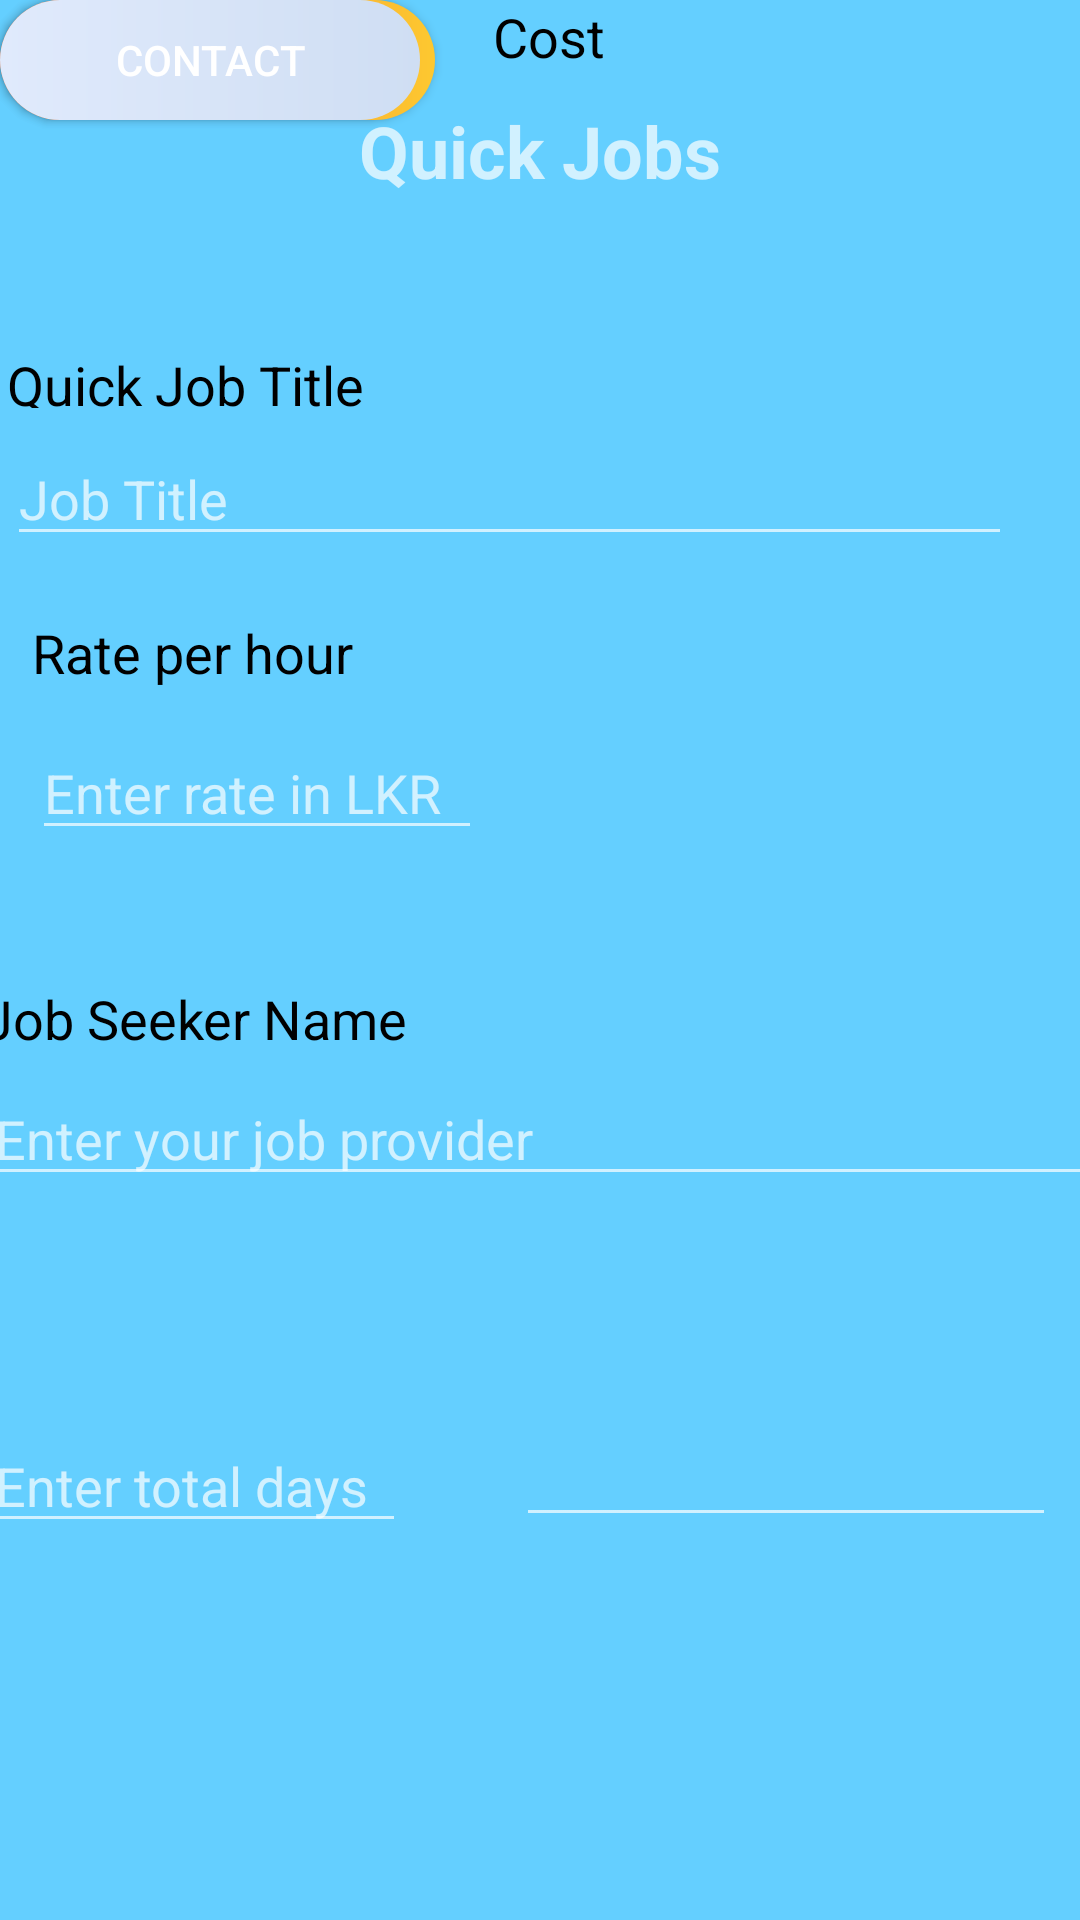

This screen was rendered from an Android layout file. Write that file and the resources it references.
<!-- AndroidManifest.xml: application theme Theme.JOBSSearch -->
<!-- res/layout/quick_job_calc.xml -->
<?xml version="1.0" encoding="utf-8"?>
<androidx.constraintlayout.widget.ConstraintLayout xmlns:android="http://schemas.android.com/apk/res/android"
    xmlns:app="http://schemas.android.com/apk/res-auto"
    xmlns:tools="http://schemas.android.com/tools"
    android:layout_width="match_parent"
    android:layout_height="match_parent"
    android:background="#64CFFF"
    android:backgroundTint="#64CFFF">

    <TextView
        android:id="@+id/titleTextView"
        android:layout_width="335dp"
        android:layout_height="20dp"
        android:layout_marginTop="116dp"
        android:text="Quick Job Title"
        android:textColor="#000000"
        android:textSize="18sp"
        app:layout_constraintEnd_toEndOf="parent"
        app:layout_constraintHorizontal_bias="0.092"
        app:layout_constraintStart_toStartOf="parent"
        app:layout_constraintTop_toTopOf="parent" />

    <EditText
        android:id="@+id/titleEditText"
        android:layout_width="0dp"
        android:layout_height="wrap_content"
        android:layout_marginTop="8dp"
        android:ems="10"
        android:hint="Job Title"
        android:inputType="textPersonName"
        app:layout_constraintEnd_toEndOf="@+id/titleTextView"
        app:layout_constraintHorizontal_bias="0.0"
        app:layout_constraintStart_toStartOf="@+id/titleTextView"
        app:layout_constraintTop_toBottomOf="@+id/titleTextView" />

    <TextView
        android:id="@+id/rateTextView"
        android:layout_width="258dp"
        android:layout_height="34dp"
        android:layout_marginTop="20dp"
        android:text="Rate per hour"
        android:textColor="#000000"
        android:textSize="18sp"
        app:layout_constraintEnd_toEndOf="parent"
        app:layout_constraintHorizontal_bias="0.104"
        app:layout_constraintStart_toStartOf="parent"
        app:layout_constraintTop_toBottomOf="@+id/titleEditText" />

    <EditText
        android:id="@+id/rateEditText"
        android:layout_width="150dp"
        android:layout_height="40dp"
        android:layout_marginTop="4dp"
        android:ems="10"
        android:hint="Enter rate in LKR"
        android:inputType="numberDecimal"
        app:layout_constraintEnd_toEndOf="@+id/rateTextView"
        app:layout_constraintHorizontal_bias="0.0"
        app:layout_constraintStart_toStartOf="@+id/rateTextView"
        app:layout_constraintTop_toBottomOf="@+id/rateTextView" />

    <TextView
        android:id="@+id/jobProviderTextView"
        android:layout_width="374dp"
        android:layout_height="26dp"
        android:layout_marginTop="44dp"
        android:text="Job Seeker Name"
        android:textColor="#000000"
        android:textSize="18sp"
        app:layout_constraintEnd_toEndOf="parent"
        app:layout_constraintHorizontal_bias="0.432"
        app:layout_constraintStart_toStartOf="parent"
        app:layout_constraintTop_toBottomOf="@+id/rateEditText" />

    <EditText
        android:id="@+id/jobProviderEditText"
        android:layout_width="0dp"
        android:layout_height="wrap_content"
        android:layout_marginTop="4dp"
        android:ems="10"
        android:hint="Enter your job provider"
        android:inputType="textPersonName"
        app:layout_constraintEnd_toEndOf="@+id/jobProviderTextView"
        app:layout_constraintHorizontal_bias="0.0"
        app:layout_constraintStart_toStartOf="@+id/jobProviderTextView"
        app:layout_constraintTop_toBottomOf="@+id/jobProviderTextView" />

    <TextView
        android:id="@+id/daysTextView"
        android:layout_width="73dp"
        android:layout_height="28dp"
        android:text="Days"
        android:textColor="#000000"
        android:textSize="18sp"
        app:layout_constraintEnd_toEndOf="parent"
        app:layout_constraintHorizontal_bias="0.047"
        app:layout_constraintStart_toStartOf="parent"
        tools:ignore="MissingConstraints"
        tools:layout_editor_absoluteY="456dp" />

    <TextView
        android:id="@+id/daysTextView2"
        android:layout_width="73dp"
        android:layout_height="28dp"
        android:text="Cost"
        android:textColor="#000000"
        android:textSize="18sp"
        app:layout_constraintEnd_toEndOf="parent"
        app:layout_constraintHorizontal_bias="0.573"
        app:layout_constraintStart_toStartOf="parent"
        tools:ignore="MissingConstraints"
        tools:layout_editor_absoluteY="454dp" />

    <EditText
        android:id="@+id/jobProviderEditTextDays"
        android:layout_width="141dp"
        android:layout_height="41dp"
        android:layout_marginTop="120dp"
        android:ems="10"
        android:hint="Enter total days"
        android:inputType="textPersonName"
        app:layout_constraintEnd_toEndOf="@+id/jobProviderTextView"
        app:layout_constraintHorizontal_bias="0.0"
        app:layout_constraintStart_toStartOf="@+id/jobProviderTextView"
        app:layout_constraintTop_toBottomOf="@+id/jobProviderTextView" />

    <EditText
        android:id="@+id/jobProviderEditTextDays2"
        android:layout_width="180dp"
        android:layout_height="39dp"
        android:layout_marginTop="120dp"
        android:ems="10"
        android:inputType="textPersonName"
        app:layout_constraintEnd_toEndOf="@+id/jobProviderTextView"
        app:layout_constraintHorizontal_bias="0.917"
        app:layout_constraintStart_toStartOf="@+id/jobProviderTextView"
        app:layout_constraintTop_toBottomOf="@+id/jobProviderTextView" />

    <TextView
        android:id="@+id/textView10"
        android:layout_width="wrap_content"
        android:layout_height="wrap_content"
        android:layout_marginStart="146dp"
        android:layout_marginTop="34dp"
        android:layout_marginEnd="146dp"
        android:text="Quick Jobs"
        android:textSize="24sp"
        android:textStyle="bold"
        app:layout_constraintEnd_toEndOf="parent"
        app:layout_constraintStart_toStartOf="parent"
        app:layout_constraintTop_toTopOf="parent" />

    <Button
        android:id="@+id/hireButton"
        android:layout_width="145dp"
        android:layout_height="40dp"
        android:background="@drawable/button_gradient"
        android:text="Hire"
        tools:layout_editor_absoluteX="34dp"
        tools:layout_editor_absoluteY="575dp" />

    <Button
        android:id="@+id/contactButton"
        android:layout_width="140dp"
        android:layout_height="40dp"
        android:background="@drawable/button_gradient_white"
        android:text="Contact"
        tools:layout_editor_absoluteX="211dp"
        tools:layout_editor_absoluteY="575dp" />
</androidx.constraintlayout.widget.ConstraintLayout>
<!-- resources referenced by this layout -->
<resources>
  <!-- drawable button_gradient (drawable) -->
  <shape xmlns:android="http://schemas.android.com/apk/res/android"
      android:shape="rectangle">
      <gradient
          android:type="linear"
          android:endColor="#FDC830"
          android:startColor="#F37335"
          android:angle="0"/>
      <corners
          android:radius="40dp"/>
  </shape>
  <!-- drawable button_gradient_white (drawable) -->
  <shape xmlns:android="http://schemas.android.com/apk/res/android"
      android:shape="rectangle">
      <gradient
          android:type="linear"
          android:endColor="#CFDEF3"
          android:startColor="#E0EAFC"
          android:angle="0"/>
      <corners
          android:radius="40dp"/>
  </shape>
  <style name="Theme.JOBSSearch" parent="Theme.AppCompat">
          
          <item name="colorPrimary">@color/light_blue_500</item>
          <item name="colorPrimaryVariant">@color/light_blue_500</item>
          <item name="colorOnPrimary">@color/white</item>
          
          <item name="colorSecondary">@color/teal_200</item>
          <item name="colorSecondaryVariant">@color/teal_700</item>
          <item name="colorOnSecondary">@color/black</item>
          
          <item name="android:statusBarColor">?attr/colorPrimaryVariant</item>
          
          <item name="elevation">0dp</item>
      </style>
  <color name="light_blue_500">#03A9F4</color>
  <color name="white">#FFFFFFFF</color>
  <color name="teal_200">#FF03DAC5</color>
  <color name="teal_700">#FF018786</color>
  <color name="black">#FF000000</color>
</resources>
